Dataset: 100_whole_foods (GitHub, PaingLinHtike/Nutrify). Classes: almonds, apple, apricot fruit, asparagus, avocado, bacon, bagel, banana, beef meat, beetroot, bell pepper, black beans, blackberries, blueberries, bread, broccoli, brown rice, butter, cabbage, cantaloupe melon, carrots, cashews, cauliflower, celery, cheddar cheese, cherries, chia seeds, chicken breast, chicken thigh, chicken wings, chickpeas, coconut, cod fish, corn, crab, cucumber, dates fruit, duck breast, egg, eggplant, figs fruit, garlic, grapefruit, grapes, green beans, ham, honey, kidney beans, kiwi fruit, lamb chop, lentils, lettuce, lobster, mango fruit, milk, mozzarella cheese, mushrooms, noodles, oats, onion, orange fruit, papaya fruit, pasta, peach fruit, peanut butter, peanuts, pear fruit, peas, pineapple, pistachios, plum fruit, pomegranate, popcorn, pork chop, potato, pumpkin, pumpkin seeds, radish, raspberries, rice, salmon fish, sardines, sesame seeds, shrimp, soybeans, spinach, squid, strawberries, sunflower seeds, sweet potato, tilapia fish, tofu, tomato, tuna fish, turkey breast, turnip, walnuts, watermelon, yogurt, zucchini.

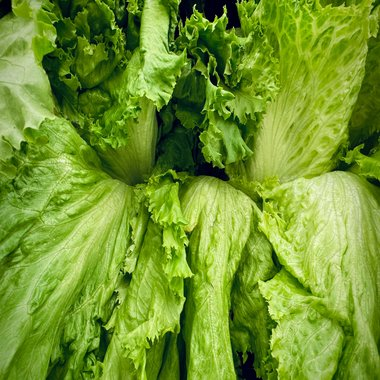
Label: lettuce

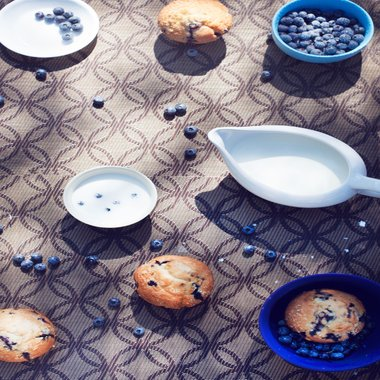
Label: blueberries

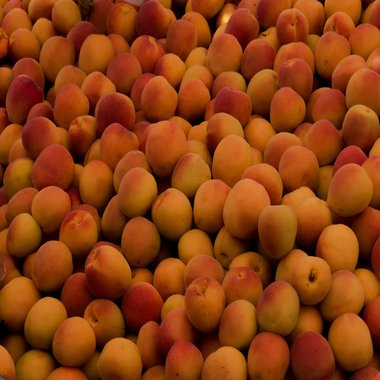
Label: apricot fruit

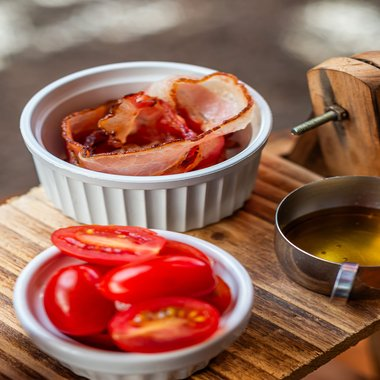
Label: bacon

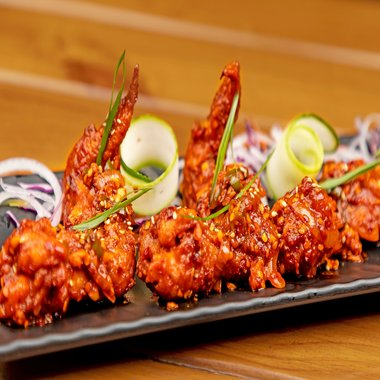
Label: chicken wings

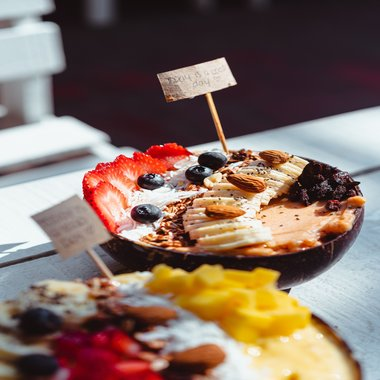
Label: chia seeds
